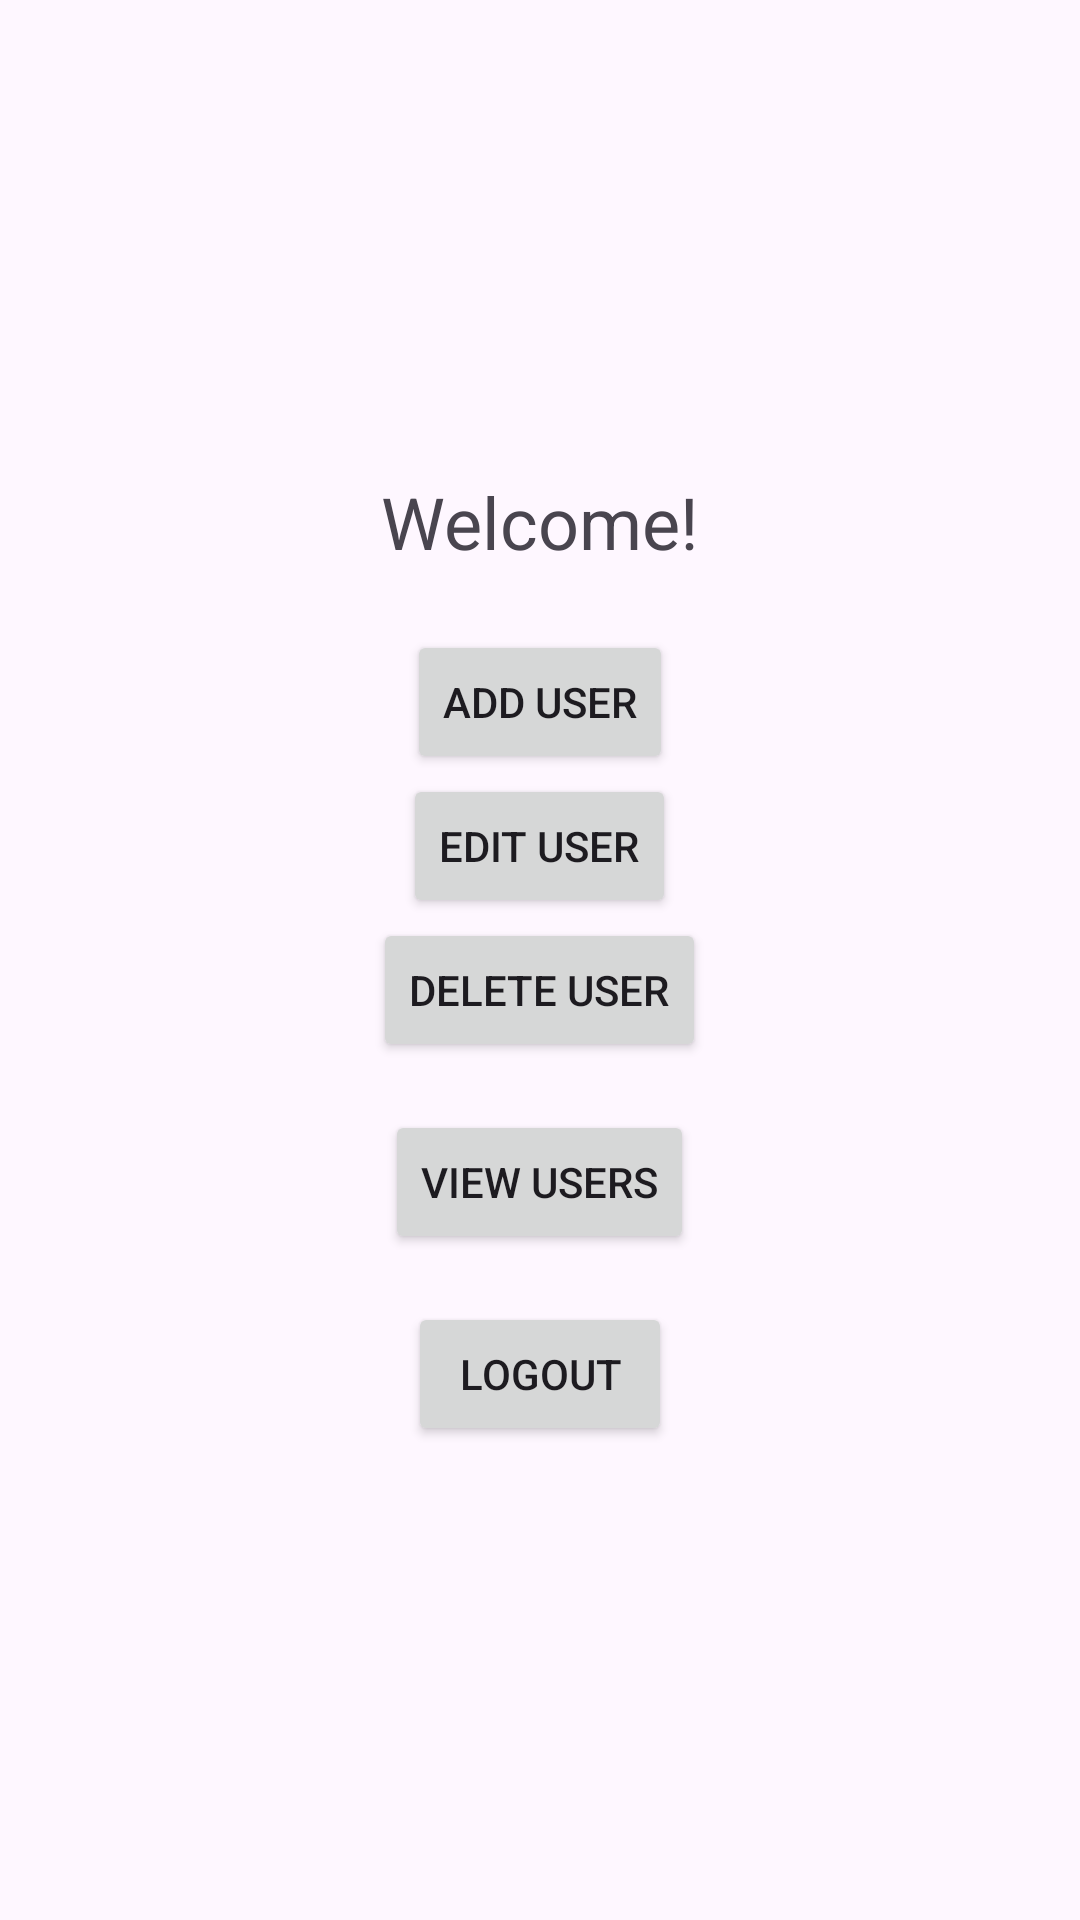

Layout XML and referenced resources for this Android screen:
<!-- AndroidManifest.xml: application theme Theme.Nguyenductaidemo1 -->
<!-- res/layout/activity_home.xml -->
<?xml version="1.0" encoding="utf-8"?>
<LinearLayout
    xmlns:android="http://schemas.android.com/apk/res/android"
    android:layout_width="match_parent"
    android:layout_height="match_parent"
    android:orientation="vertical"
    android:gravity="center"
    android:padding="16dp">

    <TextView
        android:id="@+id/tvWelcome"
        android:layout_width="wrap_content"
        android:layout_height="wrap_content"
        android:text="Welcome!"
        android:textSize="24sp"
        android:paddingBottom="20dp"/>

    <Button
        android:id="@+id/btnAddUser"
        android:layout_width="wrap_content"
        android:layout_height="wrap_content"
        android:text="Add User"/>

    <Button
        android:id="@+id/btnEditUser"
        android:layout_width="wrap_content"
        android:layout_height="wrap_content"
        android:text="Edit User"/>

    <Button
        android:id="@+id/btnDeleteUser"
        android:layout_width="wrap_content"
        android:layout_height="wrap_content"
        android:text="Delete User" />

    <Button
        android:id="@+id/btnViewUsers"
        android:layout_width="wrap_content"
        android:layout_height="wrap_content"
        android:text="View Users"
        android:layout_marginTop="16dp"/>
    <Button
        android:id="@+id/btnLogout"
        android:layout_width="wrap_content"
        android:layout_height="wrap_content"
        android:text="Logout"
        android:layout_gravity="center"
        android:layout_marginTop="16dp"/>
</LinearLayout>
<!-- resources referenced by this layout -->
<resources>
  <style name="Theme.Nguyenductaidemo1" parent="Base.Theme.Nguyenductaidemo1" />
  <style name="Base.Theme.Nguyenductaidemo1" parent="Theme.Material3.DayNight.NoActionBar">
          
          
      </style>
</resources>
